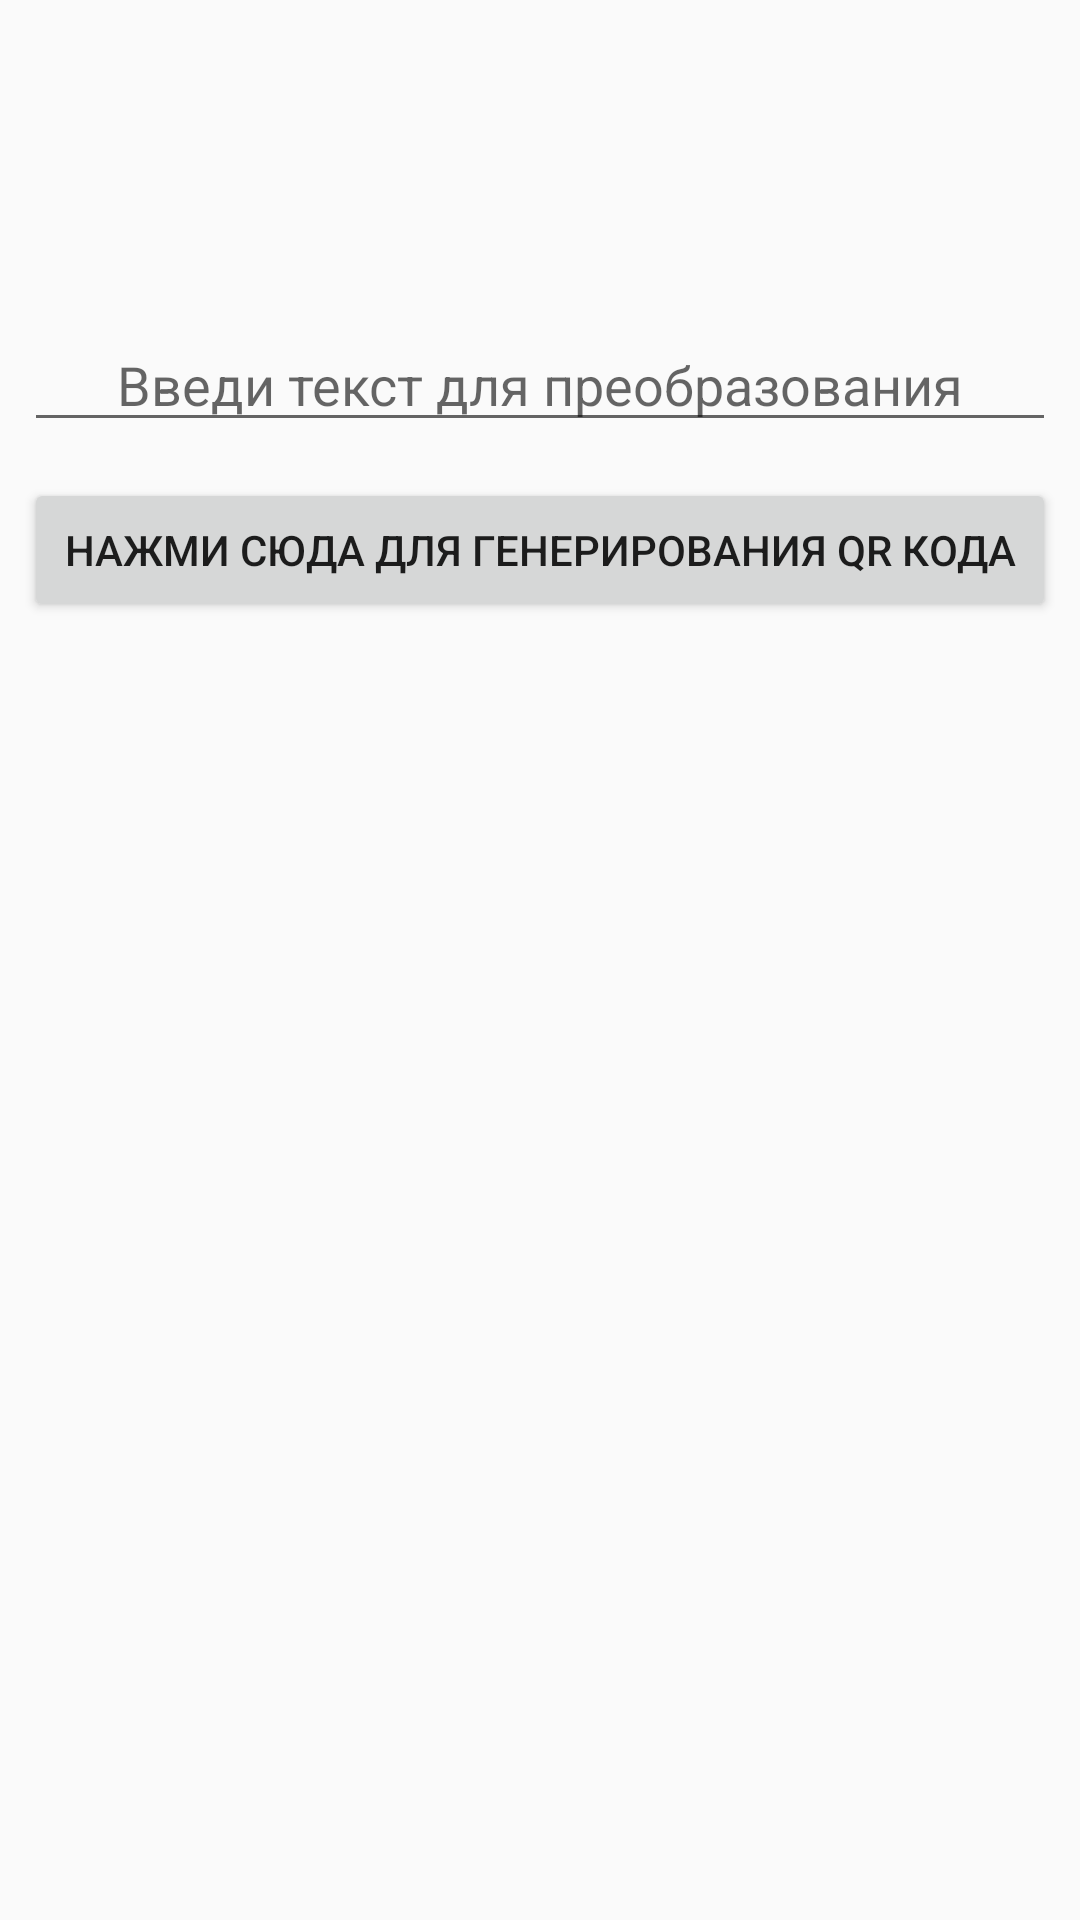

Write the Android layout XML for this screen, with the resource values it uses.
<!-- AndroidManifest.xml: application theme AppTheme -->
<!-- res/layout/fl44.xml -->
<?xml version="1.0" encoding="utf-8"?>
<android.support.constraint.ConstraintLayout xmlns:android="http://schemas.android.com/apk/res/android"
    xmlns:app="http://schemas.android.com/apk/res-auto"
    xmlns:tools="http://schemas.android.com/tools"
    android:layout_width="match_parent"
    android:layout_height="match_parent"
    app:layout_behavior="@string/appbar_scrolling_view_behavior"
    tools:context="com.example.alexandrkuchinsky.myapplication.MainActivity"
    tools:showIn="@layout/app_bar_main">

    <include layout="@layout/btn1"></include>

</android.support.constraint.ConstraintLayout>
<!-- res/layout/app_bar_main.xml (included above) -->
<?xml version="1.0" encoding="utf-8"?>
<android.support.design.widget.CoordinatorLayout xmlns:android="http://schemas.android.com/apk/res/android"
    xmlns:app="http://schemas.android.com/apk/res-auto"
    xmlns:tools="http://schemas.android.com/tools"
    android:layout_width="match_parent"
    android:layout_height="match_parent"
    tools:context="com.example.alexandrkuchinsky.myapplication.MainActivity">

    <android.support.design.widget.AppBarLayout
        android:layout_width="match_parent"
        android:layout_height="wrap_content"
        android:theme="@style/AppTheme.AppBarOverlay">

        <android.support.v7.widget.Toolbar
            android:id="@+id/toolbar"
            android:layout_width="match_parent"
            android:layout_height="?attr/actionBarSize"
            android:background="?attr/colorPrimary"
            app:popupTheme="@style/AppTheme.PopupOverlay" />

    </android.support.design.widget.AppBarLayout>



    <include
        layout="@layout/content_main"
        android:layout_width="match_parent"
        android:layout_height="wrap_content" />

</android.support.design.widget.CoordinatorLayout>
<!-- res/layout/btn1.xml (included above) -->
<?xml version="1.0" encoding="utf-8"?>
    <RelativeLayout xmlns:android="http://schemas.android.com/apk/res/android"
        xmlns:tools="http://schemas.android.com/tools"
    android:layout_margin="8dp"
        android:layout_width="match_parent"
        android:layout_height="match_parent"
        tools:context="com.example.alexandrkuchinsky.myapplication.lab4"

    >

        <EditText
            android:id="@+id/editText"
            android:layout_width="fill_parent"
            android:layout_height="wrap_content"
            android:layout_alignParentLeft="true"
            android:layout_alignParentStart="true"
            android:layout_alignParentTop="true"
            android:layout_marginTop="98dp"
            android:gravity="center"
            android:hint="Введи текст для преобразования" />

    <Button
        android:id="@+id/button"
        android:layout_width="fill_parent"
        android:layout_height="wrap_content"
        android:layout_alignParentLeft="true"
        android:layout_alignParentStart="true"
        android:layout_below="@+id/editText"
        android:layout_marginTop="12dp"
        android:text="Нажми сюда для генерирования QR кода" />

    <ImageView
        android:id="@+id/imageView"
        android:layout_width="wrap_content"
        android:layout_height="wrap_content"
        android:layout_below="@+id/button"
        android:layout_centerHorizontal="true"
        android:layout_marginTop="60dp" />

    </RelativeLayout>
<!-- res/layout/content_main.xml (included above) -->
<?xml version="1.0" encoding="utf-8"?>
<android.support.constraint.ConstraintLayout xmlns:android="http://schemas.android.com/apk/res/android"
    xmlns:app="http://schemas.android.com/apk/res-auto"
    xmlns:tools="http://schemas.android.com/tools"
    android:layout_width="match_parent"
    android:layout_height="match_parent"
    app:layout_behavior="@string/appbar_scrolling_view_behavior"
    tools:context="com.example.alexandrkuchinsky.myapplication.MainActivity"
    tools:showIn="@layout/app_bar_main">

    <TextView
        android:layout_width="wrap_content"
        android:layout_height="wrap_content"
        app:layout_constraintBottom_toBottomOf="parent"
        app:layout_constraintHorizontal_bias="0.424"
        app:layout_constraintLeft_toLeftOf="parent"
        app:layout_constraintRight_toRightOf="parent"
        app:layout_constraintTop_toTopOf="parent"
        app:layout_constraintVertical_bias="1.0" />

</android.support.constraint.ConstraintLayout>
<!-- resources referenced by this layout -->
<resources>
  <style name="AppTheme.AppBarOverlay" parent="ThemeOverlay.AppCompat.Dark.ActionBar" />
  <style name="AppTheme.PopupOverlay" parent="ThemeOverlay.AppCompat.Light" />
  <style name="AppTheme" parent="Theme.AppCompat.Light.NoActionBar">
          
          <item name="colorPrimary">@color/colorPrimary</item>
          <item name="colorPrimaryDark">@color/colorPrimaryDark</item>
          <item name="colorAccent">@color/colorAccent</item>
      </style>
  <color name="colorPrimary">#d1ac81</color>
  <color name="colorPrimaryDark">#9b6f3c</color>
  <color name="colorAccent">#875e2e</color>
</resources>
